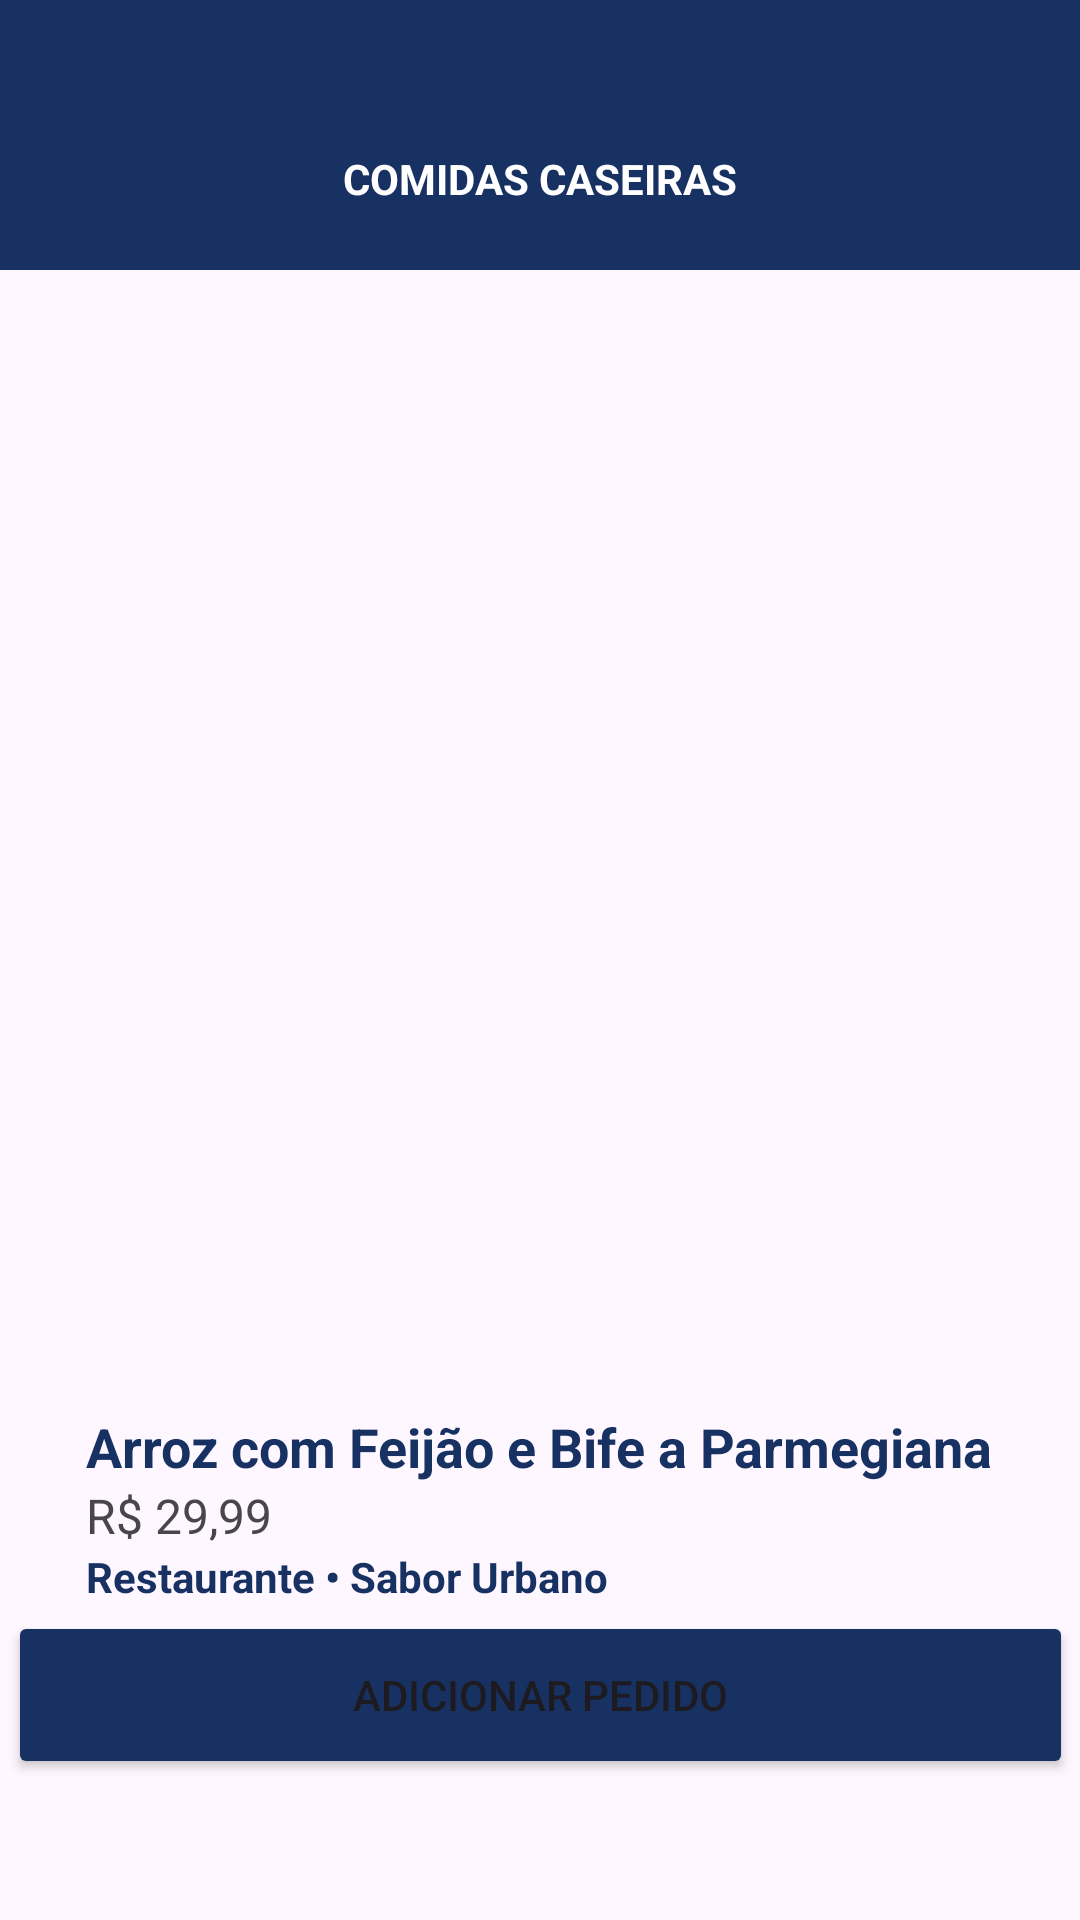

Reconstruct the res/layout file that produces this screen, plus the resources it refers to.
<!-- AndroidManifest.xml: application theme Theme.ViEats -->
<!-- res/layout/activity_comunspedido.xml -->
<?xml version="1.0" encoding="utf-8"?>
<androidx.constraintlayout.widget.ConstraintLayout xmlns:android="http://schemas.android.com/apk/res/android"
    xmlns:tools="http://schemas.android.com/tools"
    android:layout_width="match_parent"
    android:layout_height="match_parent"
    xmlns:app="http://schemas.android.com/apk/res-auto">

    <androidx.appcompat.widget.Toolbar
        android:id="@+id/toolbar"
        android:layout_width="match_parent"
        android:layout_height="90dp"
        android:background="#183163"
        android:elevation="4dp"
        app:layout_constraintTop_toTopOf="parent"
        app:popupTheme="@style/ThemeOverlay.AppCompat.Light"
        app:titleTextColor="#FFFFFF" />

    <ImageView
        android:id="@+id/voltar"
        android:layout_width="wrap_content"
        android:layout_height="wrap_content"
        android:layout_marginStart="16dp"
        android:layout_marginTop="48dp"
        android:elevation="4dp"
        app:layout_constraintStart_toStartOf="parent"
        app:layout_constraintTop_toTopOf="@+id/toolbar"
        app:srcCompat="@drawable/baseline_arrow_back_24" />

    <TextView
        android:id="@+id/textView9"
        android:layout_width="wrap_content"
        android:layout_height="wrap_content"
        android:elevation="4dp"
        android:text="COMIDAS CASEIRAS"
        android:textColor="@color/white"
        android:textStyle="bold"
        app:layout_constraintBottom_toBottomOf="@+id/toolbar"
        app:layout_constraintEnd_toEndOf="parent"
        app:layout_constraintStart_toStartOf="parent"
        app:layout_constraintTop_toTopOf="@+id/toolbar"
        app:layout_constraintVertical_bias="0.704" />

    <ImageView
        android:id="@+id/imageView2"
        android:layout_width="328dp"
        android:layout_height="353dp"
        app:layout_constraintBottom_toBottomOf="parent"
        app:layout_constraintEnd_toEndOf="parent"
        app:layout_constraintHorizontal_bias="0.493"
        app:layout_constraintStart_toStartOf="parent"
        app:layout_constraintTop_toBottomOf="@+id/toolbar"
        app:layout_constraintVertical_bias="0.076"
        app:srcCompat="@drawable/pratoarroz" />

    <TextView
        android:id="@+id/textoImg1"
        android:layout_width="wrap_content"
        android:layout_height="wrap_content"
        android:layout_marginTop="12dp"
        android:text="Arroz com Feijão e Bife a Parmegiana"
        android:textColor="#183163"
        android:textSize="18sp"
        android:textStyle="bold"
        app:layout_constraintEnd_toEndOf="parent"
        app:layout_constraintHorizontal_bias="0.495"
        app:layout_constraintStart_toStartOf="parent"
        app:layout_constraintTop_toBottomOf="@+id/imageView2" />

    <TextView
        android:id="@+id/textView10"
        android:layout_width="0dp"
        android:layout_height="wrap_content"
        android:text="R$ 29,99"
        android:textSize="16sp"
        app:layout_constraintEnd_toEndOf="@+id/textoImg1"
        app:layout_constraintStart_toStartOf="@+id/textoImg1"
        app:layout_constraintTop_toBottomOf="@+id/textoImg1" />

    <Button
        android:id="@+id/addpedido"
        android:layout_width="355dp"
        android:layout_height="56dp"
        android:backgroundTint="#183163"
        android:text="ADICIONAR PEDIDO"
        android:textColorLink="#183163"
        app:layout_constraintBottom_toBottomOf="parent"
        app:layout_constraintEnd_toEndOf="parent"
        app:layout_constraintStart_toStartOf="parent"
        app:layout_constraintTop_toBottomOf="@+id/textView10"
        app:layout_constraintVertical_bias="0.309" />

    <TextView
        android:id="@+id/textView11"
        android:layout_width="0dp"
        android:layout_height="wrap_content"
        android:text="Restaurante • Sabor Urbano"
        android:textColor="#183163"
        android:textStyle="bold"
        app:layout_constraintTop_toBottomOf="@+id/textView10"
        app:layout_constraintStart_toStartOf="@+id/textoImg1"
        app:layout_constraintEnd_toEndOf="@+id/textoImg1" />

</androidx.constraintlayout.widget.ConstraintLayout>
<!-- resources referenced by this layout -->
<resources>
  <color name="white">#FFFFFF</color>
  <style name="Theme.ViEats" parent="Base.Theme.ViEats" />
  <style name="Base.Theme.ViEats" parent="Theme.Material3.DayNight.NoActionBar">
          
          
      </style>
</resources>
